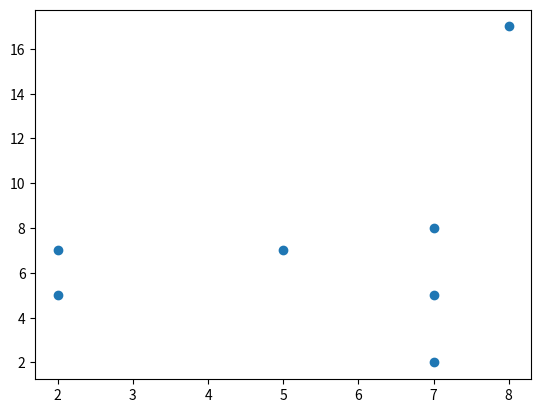

Python code for this plot:
import matplotlib.pyplot as plt
import numpy as np

arr=np.array([2,5,7,2,7,8,7])
arr2=np.array([5,7,8,7,2,17,5])

plt.scatter(arr,arr2)
plt.show()